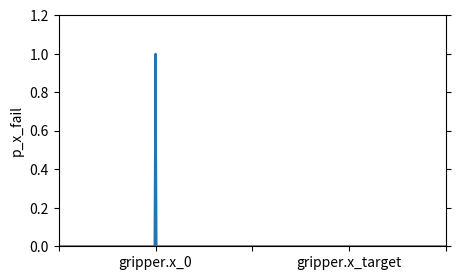
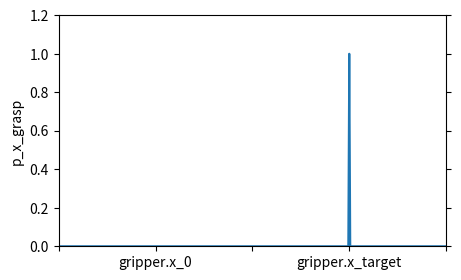
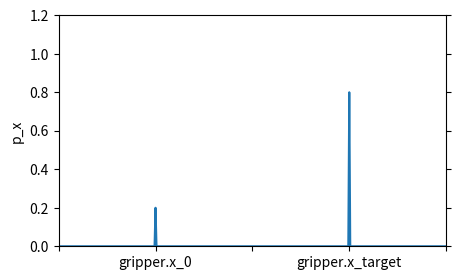
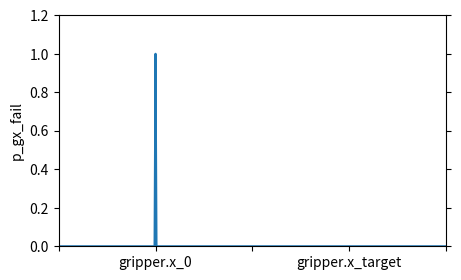
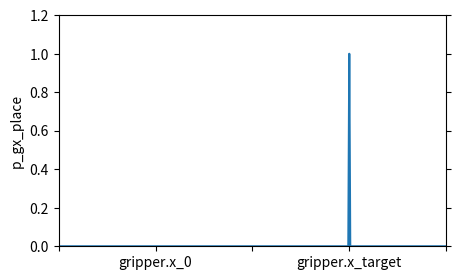
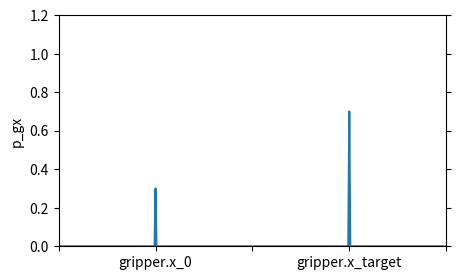
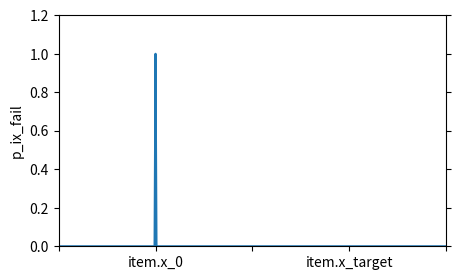
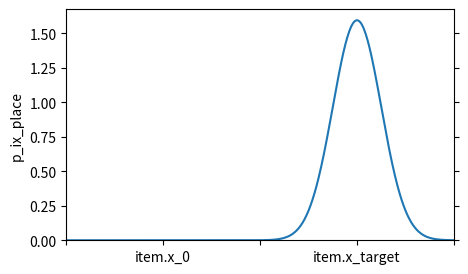
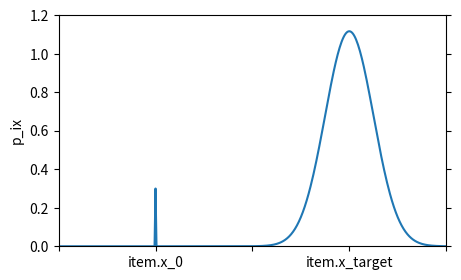
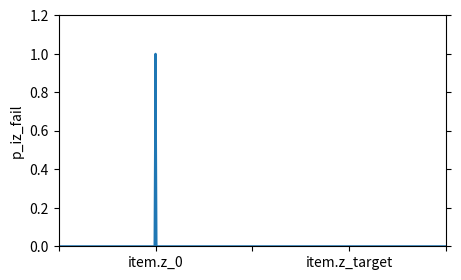
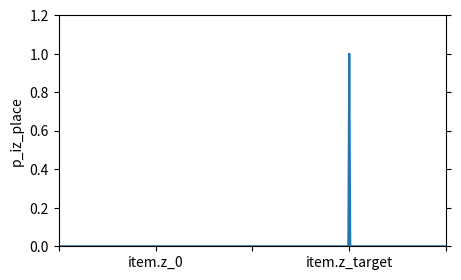
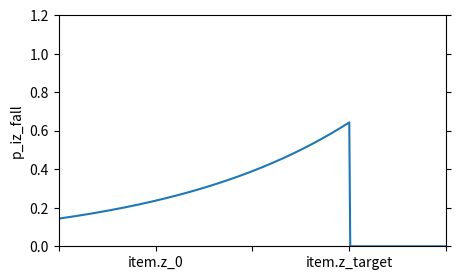
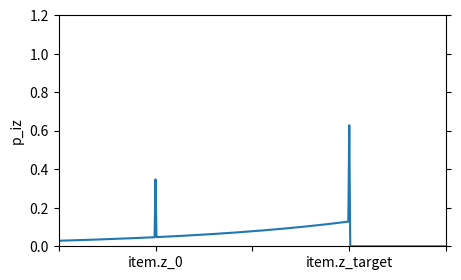
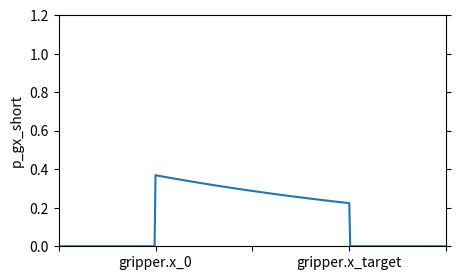
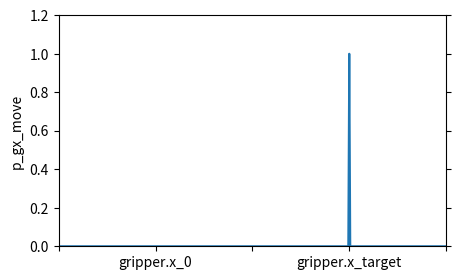
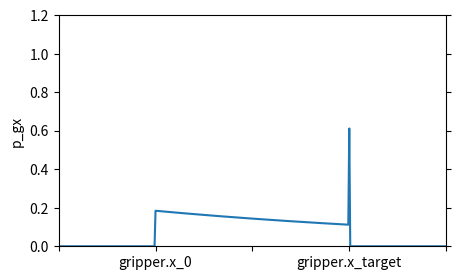

Write the Python code that produced these figures, in order.
from math import sqrt, pi, e
import matplotlib.pyplot as plt
import numpy as np


def plot_grasp():
    def fail(x):
        if x == 1:
            return 1
        else:
            return 0

    def success(x):
        if x == 3:
            return 1
        else:
            return 0

    xs = [i*.01 for i in range(401)]
    pf = []
    ps = []
    p = []
    alpha = 0.2
    for i in [x*.01 for x in range(401)]:
        pf.append(fail(i))
        ps.append(success(i))
        p.append(alpha*fail(i) + (1 - alpha)*success(i))

    plt.figure(figsize=(5, 3))
    plt.plot(xs, pf)
    plt.xlim((0, 4))
    plt.ylim(ymin=0, ymax=1.2)
    plt.xticks(np.arange(5), ('', 'gripper.x_0', '', 'gripper.x_target', ''))
    plt.tick_params(axis='y', left='off', right='off', labelleft='off')
    plt.ylabel('p_x_fail')
    plt.savefig('grasp0.png')

    plt.figure(figsize=(5, 3))
    plt.plot(xs, ps)
    plt.xlim((0, 4))
    plt.ylim(ymin=0, ymax=1.2)
    plt.xticks(np.arange(5), ('', 'gripper.x_0', '', 'gripper.x_target', ''))
    plt.tick_params(axis='y', left='off', right='off', labelleft='off')
    plt.ylabel('p_x_grasp')
    plt.savefig('grasp1.png')

    plt.figure(figsize=(5, 3))
    plt.plot(xs, p)
    plt.xlim((0, 4))
    plt.ylim(ymin=0, ymax=1.2)
    plt.xticks(np.arange(5), ('', 'gripper.x_0', '', 'gripper.x_target', ''))
    plt.tick_params(axis='y', left='off', right='off', labelleft='off')
    plt.ylabel('p_x')
    plt.savefig('grasp.png')


def plot_place():
    def fail(x):
        if x == 1:
            return 1
        else:
            return 0

    def success(x):
        if x == 3:
            return 1
        else:
            return 0

    def fail_ix(x):
        if x == 1:
            return 1
        else:
            return 0

    def success_ix(x, sigma):
        return 1.0/sqrt(2*pi*pow(sigma, 2))*pow(e, -0.5*pow(x - 3, 2)/pow(sigma, 2))

    def fail_iz(z):
        if z == 1:
            return 1
        else:
            return 0

    def success_iz(z):
        if z == 3:
            return 1
        else:
            return 0

    def fall_iz(z, lam):
        if z > 3:
            return 0
        lam *= -1
        return 1.0/(1 - pow(e, -lam * 3)) * lam * pow(e, -lam*z)

    xs = [i*.01 for i in range(401)]
    pgf = []
    pgs = []
    pg = []
    pixf = []
    pixs = []
    pix = []
    pizf = []
    pizs = []
    pizfall = []
    piz = []
    alpha = 0.3
    sigma = 0.25
    beta = 0.2
    lam = .5
    for i in [x*.01 for x in range(401)]:
        pgf.append(fail(i))
        pgs.append(success(i))
        pg.append(alpha*fail(i) + (1 - alpha)*success(i))

        pixf.append(fail_ix(i))
        pixs.append(success_ix(i, sigma))
        pix.append(alpha*fail_ix(i) + (1 - alpha)*success_ix(i, sigma))

        pizf.append(fail_iz(i))
        pizs.append(success_iz(i))
        pizfall.append(fall_iz(i, lam))
        piz.append(alpha*fail_iz(i) + beta*fall_iz(i, lam) + (1 - (alpha + beta))*success_iz(i))

    plt.figure(figsize=(5, 3))
    plt.plot(xs, pgf)
    plt.xlim((0, 4))
    plt.ylim(ymin=0, ymax=1.2)
    plt.xticks(np.arange(5), ('', 'gripper.x_0', '', 'gripper.x_target', ''))
    plt.tick_params(axis='y', left='off', right='off', labelleft='off')
    plt.ylabel('p_gx_fail')
    plt.savefig('place_gx0.png')

    plt.figure(figsize=(5, 3))
    plt.plot(xs, pgs)
    plt.xlim((0, 4))
    plt.ylim(ymin=0, ymax=1.2)
    plt.xticks(np.arange(5), ('', 'gripper.x_0', '', 'gripper.x_target', ''))
    plt.tick_params(axis='y', left='off', right='off', labelleft='off')
    plt.ylabel('p_gx_place')
    plt.savefig('place_gx1.png')

    plt.figure(figsize=(5, 3))
    plt.plot(xs, pg)
    plt.xlim((0, 4))
    plt.ylim(ymin=0, ymax=1.2)
    plt.xticks(np.arange(5), ('', 'gripper.x_0', '', 'gripper.x_target', ''))
    plt.tick_params(axis='y', left='off', right='off', labelleft='off')
    plt.ylabel('p_gx')
    plt.savefig('place_gx.png')

    plt.figure(figsize=(5, 3))
    plt.plot(xs, pixf)
    plt.xlim((0, 4))
    plt.ylim(ymin=0, ymax=1.2)
    plt.xticks(np.arange(5), ('', 'item.x_0', '', 'item.x_target', ''))
    plt.tick_params(axis='y', left='off', right='off', labelleft='off')
    plt.ylabel('p_ix_fail')
    plt.savefig('place_ix0.png')

    plt.figure(figsize=(5, 3))
    plt.plot(xs, pixs)
    plt.xlim((0, 4))
    plt.ylim(ymin=0)
    plt.xticks(np.arange(5), ('', 'item.x_0', '', 'item.x_target', ''))
    plt.tick_params(axis='y', left='off', right='off', labelleft='off')
    plt.ylabel('p_ix_place')
    plt.savefig('place_ix1.png')

    plt.figure(figsize=(5, 3))
    plt.plot(xs, pix)
    plt.xlim((0, 4))
    plt.ylim(ymin=0, ymax=1.2)
    plt.xticks(np.arange(5), ('', 'item.x_0', '', 'item.x_target', ''))
    plt.tick_params(axis='y', left='off', right='off', labelleft='off')
    plt.ylabel('p_ix')
    plt.savefig('place_ix.png')

    plt.figure(figsize=(5, 3))
    plt.plot(xs, pizf)
    plt.xlim((0, 4))
    plt.ylim(ymin=0, ymax=1.2)
    plt.xticks(np.arange(5), ('', 'item.z_0', '', 'item.z_target', ''))
    plt.tick_params(axis='y', left='off', right='off', labelleft='off')
    plt.ylabel('p_iz_fail')
    plt.savefig('place_iz0.png')

    plt.figure(figsize=(5, 3))
    plt.plot(xs, pizs)
    plt.xlim((0, 4))
    plt.ylim(ymin=0, ymax=1.2)
    plt.xticks(np.arange(5), ('', 'item.z_0', '', 'item.z_target', ''))
    plt.tick_params(axis='y', left='off', right='off', labelleft='off')
    plt.ylabel('p_iz_place')
    plt.savefig('place_iz1.png')

    plt.figure(figsize=(5, 3))
    plt.plot(xs, pizfall)
    plt.xlim((0, 4))
    plt.ylim(ymin=0, ymax=1.2)
    plt.xticks(np.arange(5), ('', 'item.z_0', '', 'item.z_target', ''))
    plt.tick_params(axis='y', left='off', right='off', labelleft='off')
    plt.ylabel('p_iz_fall')
    plt.savefig('place_iz2.png')

    plt.figure(figsize=(5, 3))
    plt.plot(xs, piz)
    plt.xlim((0, 4))
    plt.ylim(ymin=0, ymax=1.2)
    plt.xticks(np.arange(5), ('', 'item.z_0', '', 'item.z_target', ''))
    plt.tick_params(axis='y', left='off', right='off', labelleft='off')
    plt.ylabel('p_iz')
    plt.savefig('place_iz.png')


def plot_move():
    def short(x, lam):
        if x < 1:
            return 0
        if x > 3:
            return 0
        else:
            return 1.0/(1 - pow(e, -lam * 3)) * lam * pow(e, -lam*x)

    def success(x):
        if x == 3:
            return 1
        else:
            return 0

    def fail_ix(x):
        return 1.0/sqrt(2*pi*pow(sigma, 2))*pow(e, -0.5*pow(x - 1, 2)/pow(sigma, 2))

    def success_ix(x, sigma):
        return 1.0/sqrt(2*pi*pow(sigma, 2))*pow(e, -0.5*pow(x - 3, 2)/pow(sigma, 2))

    def short_ix(x, lam):
        if x < 1:
            return 0
        if x > 3:
            return 0
        else:
            return 1.0/(1 - pow(e, -lam * 3)) * lam * pow(e, -lam*x)

    def other_ix(x):
        return .2

    def stay_iz(z):
        if z == 2:
            return 1
        else:
            return 0

    def fall_iz(z, lam):
        if z > 2:
            return 0
        lam *= -1
        return 1.0/(1 - pow(e, -lam * 3)) * lam * pow(e, -lam*z)

    xs = [i*.01 for i in range(401)]
    pgshort = []
    pgs = []
    pg = []
    pixf = []
    pixs = []
    pixshort = []
    pixrand = []
    pix = []
    pizs = []
    pizfall = []
    piz = []
    w_short = 0.5
    w_short_i = 0.3
    w_nudge = 0.4
    w_push = 0.2
    w_stay = 0.8
    sigma = 0.3
    sigma2 = 0.35
    lam_short = .25
    lam = .5
    for i in [x*.01 for x in range(401)]:
        pgshort.append(short(i, lam_short))
        pgs.append(success(i))
        pg.append(w_short*short(i, lam_short) + (1 - w_short)*success(i))

        pixf.append(fail_ix(i))
        pixs.append(success_ix(i, sigma2))
        pixshort.append(short_ix(i, lam_short))
        pixrand.append(other_ix(i))
        pix.append(w_nudge*fail_ix(i) + w_short_i*short_ix(i, sigma) + w_push*success_ix(i, sigma2) + (1 - (w_nudge + w_short_i + w_push))*other_ix(i))

        pizs.append(stay_iz(i))
        pizfall.append(fall_iz(i, lam))
        piz.append(w_stay*stay_iz(i) + (1 - w_stay)*fall_iz(i, lam))

    plt.figure(figsize=(5, 3))
    plt.plot(xs, pgshort)
    plt.xlim((0, 4))
    plt.ylim(ymin=0, ymax=1.2)
    plt.xticks(np.arange(5), ('', 'gripper.x_0', '', 'gripper.x_target', ''))
    plt.tick_params(axis='y', left='off', right='off', labelleft='off')
    plt.ylabel('p_gx_short')
    plt.savefig('move_gx0.png')

    plt.figure(figsize=(5, 3))
    plt.plot(xs, pgs)
    plt.xlim((0, 4))
    plt.ylim(ymin=0, ymax=1.2)
    plt.xticks(np.arange(5), ('', 'gripper.x_0', '', 'gripper.x_target', ''))
    plt.tick_params(axis='y', left='off', right='off', labelleft='off')
    plt.ylabel('p_gx_move')
    plt.savefig('move_gx1.png')

    plt.figure(figsize=(5, 3))
    plt.plot(xs, pg)
    plt.xlim((0, 4))
    plt.ylim(ymin=0, ymax=1.2)
    plt.xticks(np.arange(5), ('', 'gripper.x_0', '', 'gripper.x_target', ''))
    plt.tick_params(axis='y', left='off', right='off', labelleft='off')
    plt.ylabel('p_gx')
    plt.savefig('move_gx.png')

    plt.figure(figsize=(5, 3))
    plt.plot(xs, pixf)
    plt.xlim((0, 4))
    plt.ylim(ymin=0)
    plt.xticks(np.arange(5), ('', 'item.x_0', '', 'item.x_target', ''))
    plt.tick_params(axis='y', left='off', right='off', labelleft='off')
    plt.ylabel('p_ix_nudge')
    plt.savefig('move_ix0.png')

    plt.figure(figsize=(5, 3))
    plt.plot(xs, pixs)
    plt.xlim((0, 4))
    plt.ylim(ymin=0)
    plt.xticks(np.arange(5), ('', 'item.x_0', '', 'item.x_target', ''))
    plt.tick_params(axis='y', left='off', right='off', labelleft='off')
    plt.ylabel('p_ix_push')
    plt.savefig('move_ix1.png')

    plt.figure(figsize=(5, 3))
    plt.plot(xs, pixshort)
    plt.xlim((0, 4))
    plt.ylim(ymin=0, ymax=1.2)
    plt.xticks(np.arange(5), ('', 'item.x_0', '', 'item.x_target', ''))
    plt.tick_params(axis='y', left='off', right='off', labelleft='off')
    plt.ylabel('p_ix_short')
    plt.savefig('move_ix2.png')

    plt.figure(figsize=(5, 3))
    plt.plot(xs, pixrand)
    plt.xlim((0, 4))
    plt.ylim(ymin=0, ymax=1.2)
    plt.xticks(np.arange(5), ('', 'item.x_0', '', 'item.x_target', ''))
    plt.tick_params(axis='y', left='off', right='off', labelleft='off')
    plt.ylabel('p_ix_rand')
    plt.savefig('move_ix3.png')

    plt.figure(figsize=(5, 3))
    plt.plot(xs, pix)
    plt.xlim((0, 4))
    plt.ylim(ymin=0, ymax=1.2)
    plt.xticks(np.arange(5), ('', 'item.x_0', '', 'item.x_target', ''))
    plt.tick_params(axis='y', left='off', right='off', labelleft='off')
    plt.ylabel('p_ix')
    plt.savefig('move_ix.png')

    plt.figure(figsize=(5, 3))
    plt.plot(xs, pizs)
    plt.xlim((0, 4))
    plt.ylim(ymin=0, ymax=1.2)
    plt.xticks(np.arange(5), ('', '', 'item.z_0', '', ''))
    plt.tick_params(axis='y', left='off', right='off', labelleft='off')
    plt.ylabel('p_iz_stay')
    plt.savefig('move_iz0.png')

    plt.figure(figsize=(5, 3))
    plt.plot(xs, pizfall)
    plt.xlim((0, 4))
    plt.ylim(ymin=0, ymax=1.2)
    plt.xticks(np.arange(5), ('', '', 'item.z_0', '', ''))
    plt.tick_params(axis='y', left='off', right='off', labelleft='off')
    plt.ylabel('p_iz_fall')
    plt.savefig('move_iz1.png')

    plt.figure(figsize=(5, 3))
    plt.plot(xs, piz)
    plt.xlim((0, 4))
    plt.ylim(ymin=0, ymax=1.2)
    plt.xticks(np.arange(5), ('', '', 'item.z_0', '', ''))
    plt.tick_params(axis='y', left='off', right='off', labelleft='off')
    plt.ylabel('p_iz')
    plt.savefig('move_iz.png')


def plot_move_constrained():
    def short(x, lam, c=False):
        if x < 1:
            return 0
        if not c:
            if x > 3:
                return 0
            else:
                return 1.0/(1 - pow(e, -lam * 3)) * lam * pow(e, -lam*x)
        else:
            if x > 2.5:
                return 0
            else:
                return 1.0/(1 - pow(e, -lam * 2.5)) * lam * pow(e, -lam*x)

    def success(x, c=False):
        if not c and x == 3:
            return 1
        elif c and x == 2.5:
            return 1
        else:
            return 0

    def fail_ix(x, c=False):
        if not c:
            return 1.0/sqrt(2*pi*pow(sigma, 2))*pow(e, -0.5*pow(x - 1, 2)/pow(sigma, 2))
        else:
            if x > 2.5 or x < -0.5:
                return 0
            else:
                return 1.0/sqrt(2*pi*pow(sigma, 2))*pow(e, -0.5*pow(x - 1, 2)/pow(sigma, 2))

    def success_ix(x, sigma, c=False):
        if not c:
            return 1.0/sqrt(2*pi*pow(sigma, 2))*pow(e, -0.5*pow(x - 3, 2)/pow(sigma, 2))
        else:
            if x > 2.5 or x < -0.5:
                return 0
            else:
                return 1.0/sqrt(2*pi*pow(sigma, 2))*pow(e, -0.5*pow(x - 2.5, 2)/pow(sigma, 2))

    def short_ix(x, lam, c=False):
        if x < 1:
            return 0
        if not c:
            if x > 3:
                return 0
            else:
                return 1.0/(1 - pow(e, -lam * 3)) * lam * pow(e, -lam*x)
        else:
            if x > 2.5:
                return 0
            else:
                return 1.0/(1 - pow(e, -lam * 2.5)) * lam * pow(e, -lam*x)

    def other_ix(x, c=False):
        if not c:
            return .2
        else:
            if x > 2.5 or x < -0.5:
                return 0
            else:
                return .2

    xs = [i*.01 for i in range(-100, 401)]
    pgshort = []
    pgs = []
    pg = []
    pgc = []
    pixf = []
    pixs = []
    pixshort = []
    pixrand = []
    pix = []
    pixc = []
    w_short = 0.5
    w_short_i = 0.3
    w_nudge = 0.4
    w_push = 0.2
    sigma = 0.3
    sigma2 = 0.35
    lam_short = .25
    for i in [x*.01 for x in range(-100, 401)]:
        pg.append(w_short*short(i, lam_short) + (1 - w_short)*success(i))
        pgc.append(w_short*short(i, lam_short, c=True) + (1 - w_short)*success(i, c=True))


        pix.append(w_nudge*fail_ix(i) + w_short_i*short_ix(i, sigma) + w_push*success_ix(i, sigma2) + (1 - (w_nudge + w_short_i + w_push))*other_ix(i))
        pixc.append(w_nudge*fail_ix(i, c=True) + w_short_i*short_ix(i, sigma, c=True) + w_push*success_ix(i, sigma2, c=True) + (1 - (w_nudge + w_short_i + w_push))*other_ix(i, c=True))

    plt.figure()
    plt.plot(xs, pg, xs, pgc)
    plt.xlim((-1, 4))
    plt.ylim(ymin=0, ymax=1.2)
    plt.xticks(np.arange(-1,4.1,0.5), ('', 'g.x_0 - d.w', '', '', 'g.x_0', '', '', 'g.x_0\n+ d.w', 'g.x_t', '', ''))
    plt.tick_params(axis='y', left='off', right='off', labelleft='off')
    plt.ylabel('p_gx')
    plt.legend(['gripper_inside_drawer = False', 'gripper_inside_drawer = True'])
    plt.savefig('constrained_move_gx.png')

    plt.figure()
    plt.plot(xs, pix, xs, pixc)
    plt.xlim((-1, 4))
    plt.ylim(ymin=0, ymax=1.2)
    plt.xticks(np.arange(-1,4.1,0.5), ('', 'g.x_0 - d.w', '', '', 'g.x_0', '', '', 'g.x_0\n+ d.w', 'g.x_t', '', ''))
    plt.tick_params(axis='y', left='off', right='off', labelleft='off')
    plt.ylabel('p_ix')
    plt.legend(['gripper_inside_drawer = False', 'gripper_inside_drawer = True'])
    plt.savefig('constrained_move_ix.png')


if __name__ == '__main__':

    plot_grasp()
    plot_place()
    plot_move()
    plot_move_constrained()
